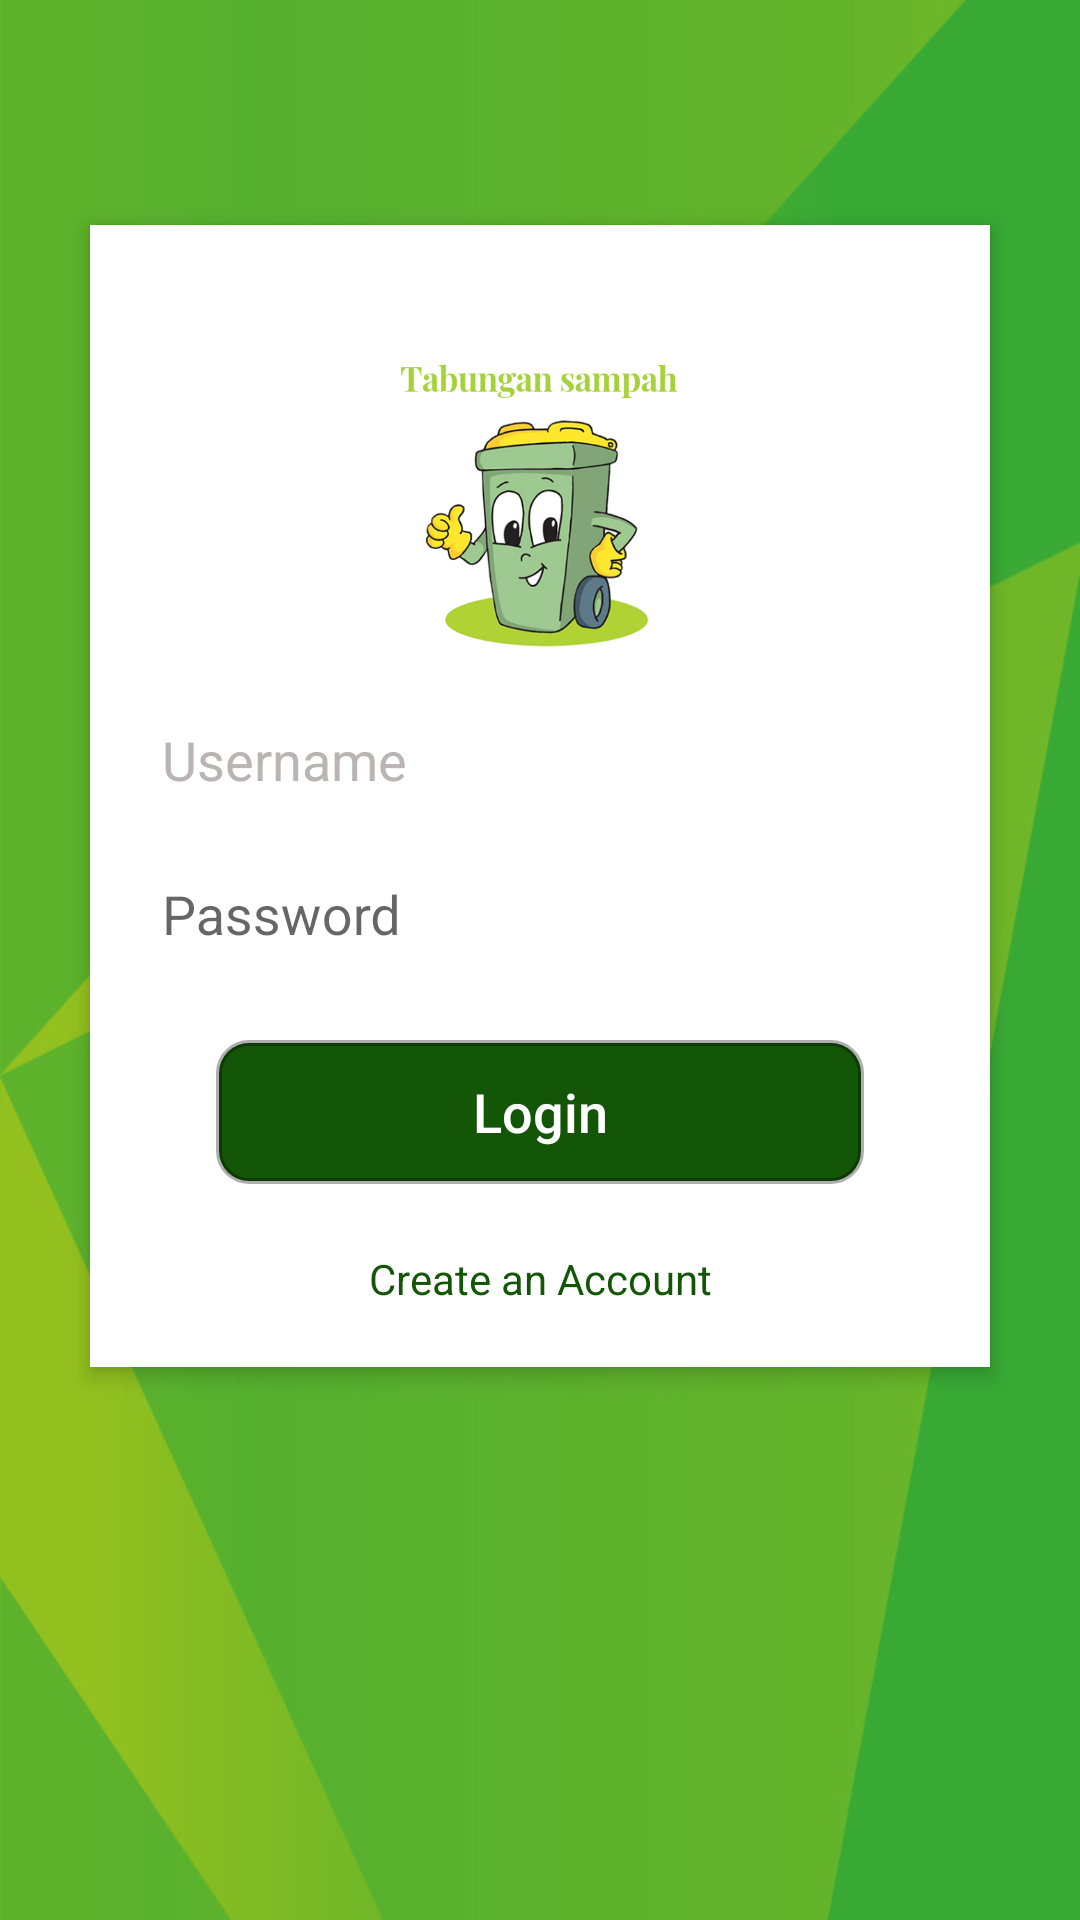

This screen was rendered from an Android layout file. Write that file and the resources it references.
<!-- AndroidManifest.xml: application theme AppTheme -->
<!-- res/layout/activity_login.xml -->
<?xml version="1.0" encoding="utf-8"?>
<RelativeLayout xmlns:android="http://schemas.android.com/apk/res/android"
    android:layout_width="match_parent"
    android:layout_height="match_parent"
    xmlns:tools="http://schemas.android.com/tools"
    android:background="@drawable/hijau"
    android:orientation="vertical"
    android:id="@+id/loginForm"
    android:visibility="visible"
    android:scrollbarAlwaysDrawVerticalTrack="true">

    <RelativeLayout
        android:layout_width="fill_parent"
        android:layout_height="wrap_content"
        android:layout_marginLeft="30dp"
        android:layout_marginRight="30dp"
        android:layout_marginTop="75dp"
        android:background="#fff"
        android:elevation="4dp"
        android:orientation="vertical"
        android:padding="20dp"
        android:id="@+id/relativeLayout">

        <LinearLayout
            android:layout_width="fill_parent"
            android:layout_height="wrap_content"
            android:orientation="vertical"
            android:paddingTop="20dp">

            <ImageView
                android:layout_width="139dp"
                android:layout_height="116dp"
                android:layout_gravity="center"
                android:src="@drawable/splash" />

            <android.support.design.widget.TextInputLayout
                android:layout_width="match_parent"
                android:layout_height="wrap_content">

                <LinearLayout
                    android:orientation="horizontal"
                    android:layout_width="match_parent"
                    android:layout_height="wrap_content">
                    
                        
                        
                        
                        

                    <EditText
                        android:id="@+id/username"
                        android:layout_width="200dp"
                        android:maxLength="12"
                        android:layout_height="wrap_content"
                        android:hint="Username"
                        android:textColor="@color/black"
                        android:textColorHint="@color/grey" />
                </LinearLayout>


            </android.support.design.widget.TextInputLayout>

            <android.support.design.widget.TextInputLayout
                android:layout_width="match_parent"
                android:layout_height="wrap_content">

                <EditText
                    android:id="@+id/password"
                    android:layout_width="fill_parent"
                    android:layout_height="wrap_content"
                    android:layout_marginTop="16dp"
                    android:drawableLeft="@drawable/ic_https"
                    android:hint="Password"
                    android:inputType="textPassword"
                    android:textColor="@color/black"
                    android:textColorHint="@color/grey" />
            </android.support.design.widget.TextInputLayout>

            
                
                
                
                
                
                


            <Button
                android:id="@+id/login"
                android:layout_width="fill_parent"
                android:layout_height="wrap_content"
                android:layout_margin="22dp"
                android:background="@drawable/roundcorner"
                android:onClick="login"
                android:text="Login"
                android:textAllCaps="false"
                android:textColor="#fff"
                android:textSize="18sp" />
            <TextView
                android:id="@+id/daftar"
                android:layout_width="fill_parent"
                android:layout_height="wrap_content"
                android:onClick="onClick2"
                android:layout_alignBottom="@+id/relativeLayout"
                android:layout_alignParentStart="true"
                android:gravity="center_horizontal"
                android:textColor="@color/colorPrimary"
                android:text="Create an Account" />
        </LinearLayout>

        <ProgressBar
            android:id="@+id/prologin"
            android:visibility="invisible"
            android:layout_width="wrap_content"
            android:layout_height="wrap_content"
            android:layout_centerInParent="true"
            android:layout_gravity="center"
            tools:layout_editor_absoluteX="168dp"
            tools:layout_editor_absoluteY="417dp" />

    </RelativeLayout>




</RelativeLayout>
<!-- resources referenced by this layout -->
<resources>
  <color name="black">#000000</color>
  <color name="colorPrimary">#145607</color>
  <color name="grey">#bab4b4</color>
  <!-- drawable hijau: jpg bitmap (drawable-xhdpi, 72746 bytes) -->
  <!-- drawable roundcorner (drawable) -->
  <?xml version="1.0" encoding="utf-8"?>
  <shape xmlns:android="http://schemas.android.com/apk/res/android"
      android:shape="rectangle" android:padding="10dp">
  
      <solid android:color="@color/green"/>
      <stroke android:width="2dp" android:color="#4f000000"/>
      <corners
          android:bottomRightRadius="10dp"
          android:bottomLeftRadius="10dp"
          android:topLeftRadius="10dp"
          android:topRightRadius="10dp"/>
  </shape>
  <!-- drawable splash: png bitmap (drawable-xhdpi, 106303 bytes) -->
  <style name="AppTheme" parent="Theme.AppCompat.Light.NoActionBar">
          
          <item name="colorPrimary">@color/green</item>
          <item name="colorPrimaryDark">@color/colorPrimaryDark</item>
          <item name="colorAccent">#1b9932</item>
          <item name="android:textColorSecondary">@color/white</item>
          <item name="textInputStyle">@style/Widget.Design.TextInputLayout</item>
          <item name="tabStyle">@style/Widget.Design.TabLayout</item>
          <item name="floatingActionButtonStyle">@style/Widget.Design.FloatingActionButton</item>
          <item name="cardViewStyle">@style/Base.CardView</item>
      </style>
  <color name="green">#145607</color>
  <color name="colorPrimaryDark">#303F9F</color>
  <color name="white">#FFFFFF</color>
</resources>
